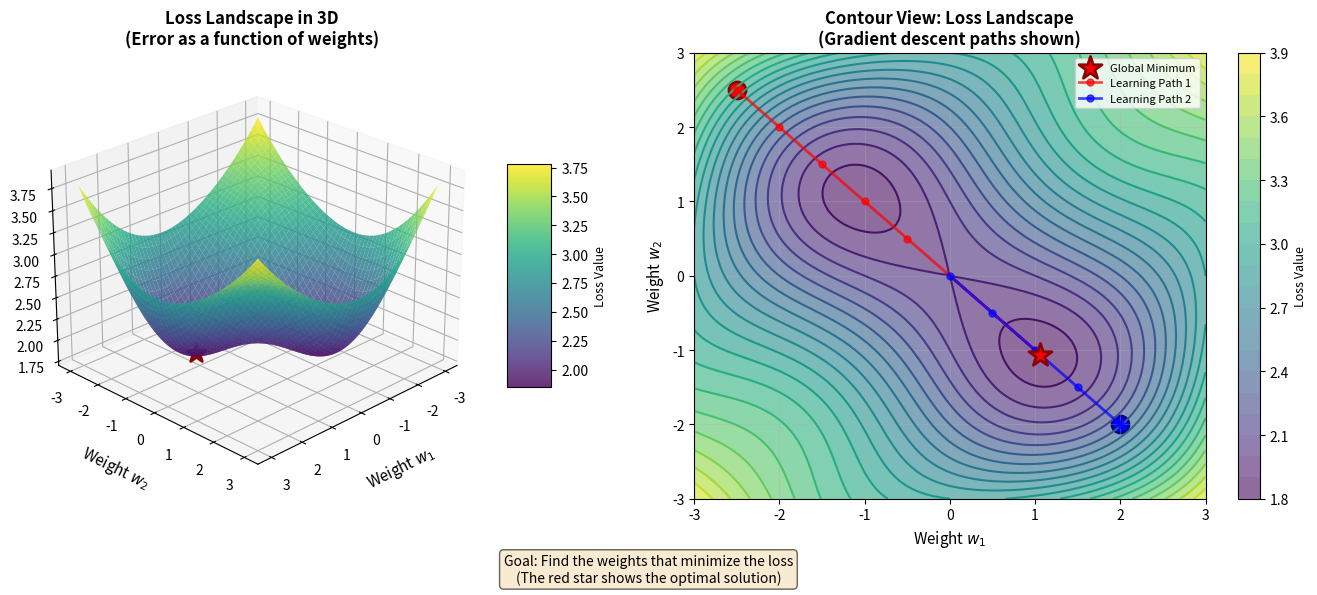

The script that saved this image:
# ==============================================================================
# Chart: Loss Landscape
# Source: https://github.com/Digital-AI-Finance/neural-networks/tree/main/07_loss_landscape/
# Author: Digital-AI-Finance
# License: MIT License
# Created: 2025-11-23
# ==============================================================================

"""
Loss Landscape

Neural network visualization chart

Source: https://github.com/Digital-AI-Finance/neural-networks/tree/main/07_loss_landscape/
"""

CHART_METADATA = {
    'name': 'Loss Landscape',
    'url': 'https://github.com/Digital-AI-Finance/neural-networks/tree/main/07_loss_landscape/',
    'author': 'Digital-AI-Finance',
    'license': 'MIT License',
    'created': '2025-11-23',
    'description': 'Neural network visualization chart'
}

import matplotlib.pyplot as plt
from mpl_toolkits.mplot3d import Axes3D
import numpy as np

# Set up the figure
fig = plt.figure(figsize=(14, 6))

# LEFT: 3D Loss Surface
ax1 = fig.add_subplot(121, projection='3d')

# Create a loss landscape (simplified for visualization)
w1 = np.linspace(-3, 3, 100)
w2 = np.linspace(-3, 3, 100)
W1, W2 = np.meshgrid(w1, w2)

# Create a complex loss surface with a global minimum
# Using a combination of quadratic and sinusoidal terms
Loss = (W1**2 + W2**2) / 10 + 0.5 * np.sin(W1) * np.sin(W2) + 2

# Find the minimum for marking
min_idx = np.unravel_index(np.argmin(Loss), Loss.shape)
min_w1, min_w2 = W1[min_idx], W2[min_idx]
min_loss = Loss[min_idx]

# Plot the surface
surf = ax1.plot_surface(W1, W2, Loss, cmap='viridis', alpha=0.8, edgecolor='none')

# Mark the minimum
ax1.scatter([min_w1], [min_w2], [min_loss], color='red', s=200, marker='*',
            edgecolors='darkred', linewidth=2, zorder=10, label='Optimal Weights')

ax1.set_xlabel('Weight $w_1$', fontsize=11, labelpad=10)
ax1.set_ylabel('Weight $w_2$', fontsize=11, labelpad=10)
ax1.set_zlabel('Loss (Error)', fontsize=11, labelpad=10)
ax1.set_title('Loss Landscape in 3D\n(Error as a function of weights)', fontsize=12, fontweight='bold')
ax1.view_init(elev=25, azim=45)

# Add colorbar
cbar = fig.colorbar(surf, ax=ax1, shrink=0.5, aspect=5)
cbar.set_label('Loss Value', fontsize=9)

# RIGHT: Contour plot (top-down view)
ax2 = fig.add_subplot(122)

# Create contour plot
contour = ax2.contour(W1, W2, Loss, levels=20, cmap='viridis', linewidths=1.5)
contourf = ax2.contourf(W1, W2, Loss, levels=20, cmap='viridis', alpha=0.6)

# Mark the minimum
ax2.scatter([min_w1], [min_w2], color='red', s=300, marker='*',
            edgecolors='darkred', linewidth=2, zorder=10, label='Global Minimum')

# Add some gradient descent paths (simulated)
# Starting point 1
start1 = [-2.5, 2.5]
path1_w1 = np.array([-2.5, -2.0, -1.5, -1.0, -0.5, min_w1])
path1_w2 = np.array([2.5, 2.0, 1.5, 1.0, 0.5, min_w2])
ax2.plot(path1_w1, path1_w2, 'ro-', linewidth=2, markersize=5, alpha=0.7, label='Learning Path 1')
ax2.scatter(start1[0], start1[1], color='red', s=150, marker='o', edgecolors='darkred', linewidth=2)

# Starting point 2
start2 = [2.0, -2.0]
path2_w1 = np.array([2.0, 1.5, 1.0, 0.5, 0.0, min_w1])
path2_w2 = np.array([-2.0, -1.5, -1.0, -0.5, 0.0, min_w2])
ax2.plot(path2_w1, path2_w2, 'bo-', linewidth=2, markersize=5, alpha=0.7, label='Learning Path 2')
ax2.scatter(start2[0], start2[1], color='blue', s=150, marker='o', edgecolors='darkblue', linewidth=2)

ax2.set_xlabel('Weight $w_1$', fontsize=11)
ax2.set_ylabel('Weight $w_2$', fontsize=11)
ax2.set_title('Contour View: Loss Landscape\n(Gradient descent paths shown)', fontsize=12, fontweight='bold')
ax2.legend(loc='upper right', fontsize=8)
ax2.grid(True, alpha=0.3)

# Add colorbar
cbar2 = fig.colorbar(contourf, ax=ax2)
cbar2.set_label('Loss Value', fontsize=9)

# Add explanation text
explanation = 'Goal: Find the weights that minimize the loss\n(The red star shows the optimal solution)'
fig.text(0.5, 0.02, explanation, ha='center', fontsize=10, style='italic',
         bbox=dict(boxstyle='round', facecolor='wheat', alpha=0.6))

plt.tight_layout(rect=[0, 0.05, 1, 1])
plt.savefig('loss_landscape.pdf', bbox_inches='tight', dpi=300)
print("Chart saved: loss_landscape.pdf")

# Source: https://github.com/Digital-AI-Finance/neural-networks/tree/main/07_loss_landscape/
